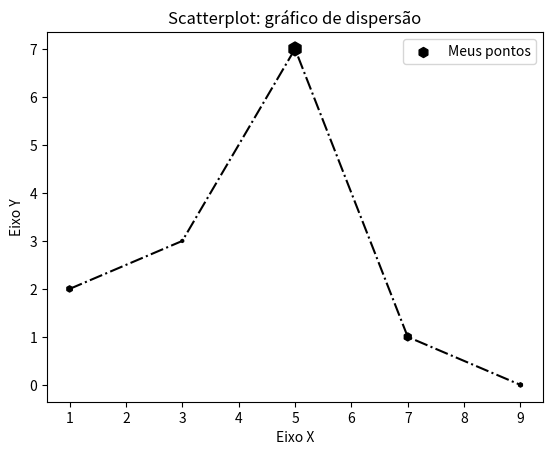

Here is the Python script that generated this plot:
import matplotlib.pyplot as plt


x = [1, 3, 5, 7, 9]
y = [2, 3, 7, 1, 0]
z = [20, 5, 100, 33, 10]

titulo = "Scatterplot: gráfico de dispersão"
eixox = "Eixo X"
eixoy = "Eixo Y"

#legendas
plt.title(titulo)
plt.xlabel(eixox)
plt.ylabel(eixoy)

plt.scatter(x, y, label="Meus pontos", color="k", marker="h", s=z)
plt.plot(x,y, color="k", linestyle="-.")
plt.legend()
#plt.show()
#dpi aumenta tamanho
plt.savefig("figura1.png", dpi=300)



